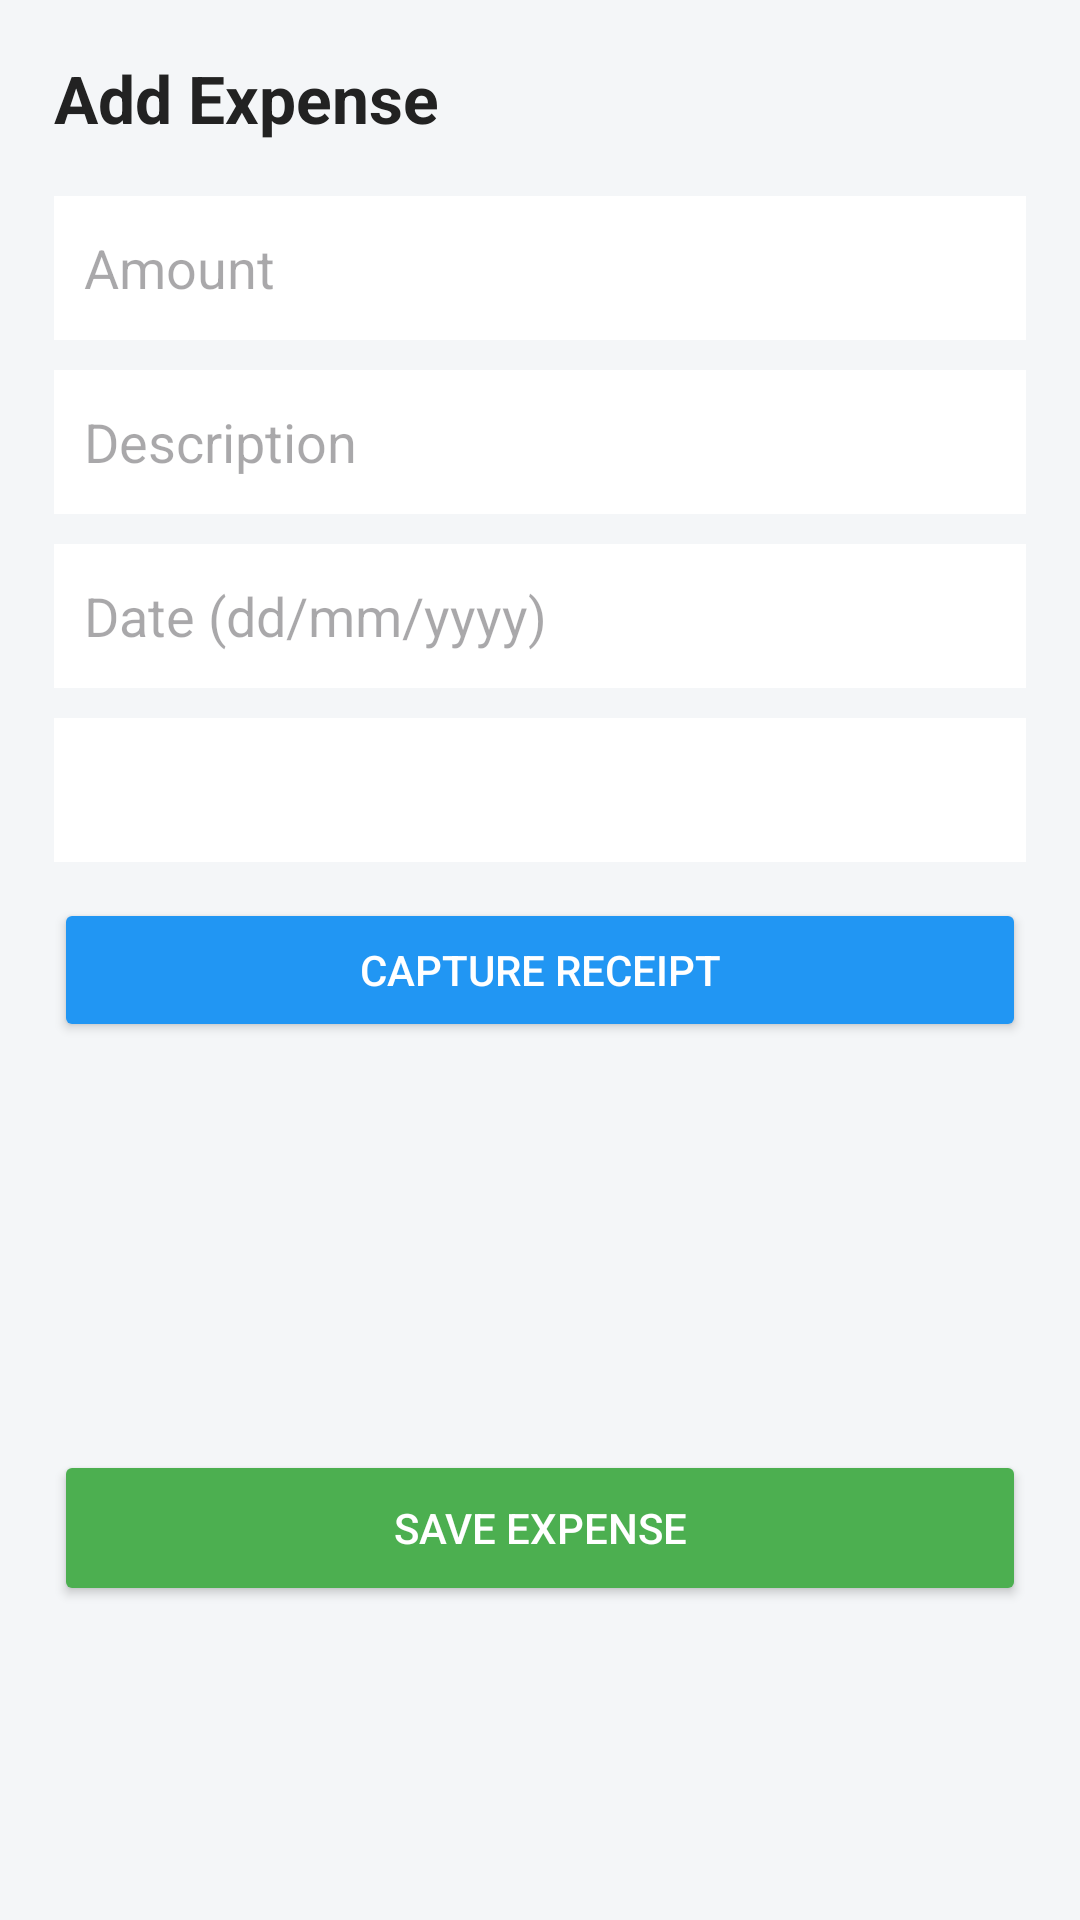

This screen was rendered from an Android layout file. Write that file and the resources it references.
<!-- AndroidManifest.xml: application theme Theme.ALLBudgeting -->
<!-- res/layout/activity_add_expense.xml -->
<?xml version="1.0" encoding="utf-8"?>
<ScrollView xmlns:android="http://schemas.android.com/apk/res/android"
    android:layout_width="match_parent"
    android:layout_height="match_parent"
    android:background="#F4F6F8">

    <LinearLayout
        android:layout_width="match_parent"
        android:layout_height="wrap_content"
        android:orientation="vertical"
        android:padding="18dp">

        
        <TextView
            android:layout_width="wrap_content"
            android:layout_height="wrap_content"
            android:text="Add Expense"
            android:textSize="22sp"
            android:textStyle="bold"
            android:textColor="#222222"
            android:layout_marginBottom="18dp"/>

        
        <EditText
            android:id="@+id/etAmount"
            android:layout_width="match_parent"
            android:layout_height="48dp"
            android:hint="Amount"
            android:padding="10dp"
            android:background="#FFFFFF"
            android:layout_marginBottom="10dp"/>

        
        <EditText
            android:id="@+id/etDescription"
            android:layout_width="match_parent"
            android:layout_height="48dp"
            android:hint="Description"
            android:padding="10dp"
            android:background="#FFFFFF"
            android:layout_marginBottom="10dp"/>

        <EditText
            android:id="@+id/etDate"
            android:layout_width="match_parent"
            android:layout_height="48dp"
            android:hint="Date (dd/mm/yyyy)"
            android:padding="10dp"
            android:background="#FFFFFF"
            android:layout_marginBottom="10dp"/>

        
        <Spinner
            android:id="@+id/spCategory"
            android:layout_width="match_parent"
            android:layout_height="48dp"
            android:background="#FFFFFF"
            android:layout_marginBottom="12dp"/>

        
        <Button
            android:id="@+id/btnCapturePhoto"
            android:layout_width="match_parent"
            android:layout_height="48dp"
            android:text="Capture Receipt"
            android:backgroundTint="#2196F3"
            android:textColor="#FFFFFF"
            android:layout_marginBottom="10dp"/>

        
        <ImageView
            android:id="@+id/ivReceipt"
            android:layout_width="110dp"
            android:layout_height="110dp"
            android:layout_gravity="center"
            android:layout_marginBottom="16dp"/>

        
        <Button
            android:id="@+id/btnSaveExpense"
            android:layout_width="match_parent"
            android:layout_height="52dp"
            android:text="Save Expense"
            android:backgroundTint="#4CAF50"
            android:textColor="#FFFFFF"/>

    </LinearLayout>

</ScrollView>
<!-- resources referenced by this layout -->
<resources>
  <style name="Theme.ALLBudgeting" parent="Base.Theme.ALLBudgeting" />
  <style name="Base.Theme.ALLBudgeting" parent="Theme.Material3.DayNight.NoActionBar">
          
          
      </style>
</resources>
